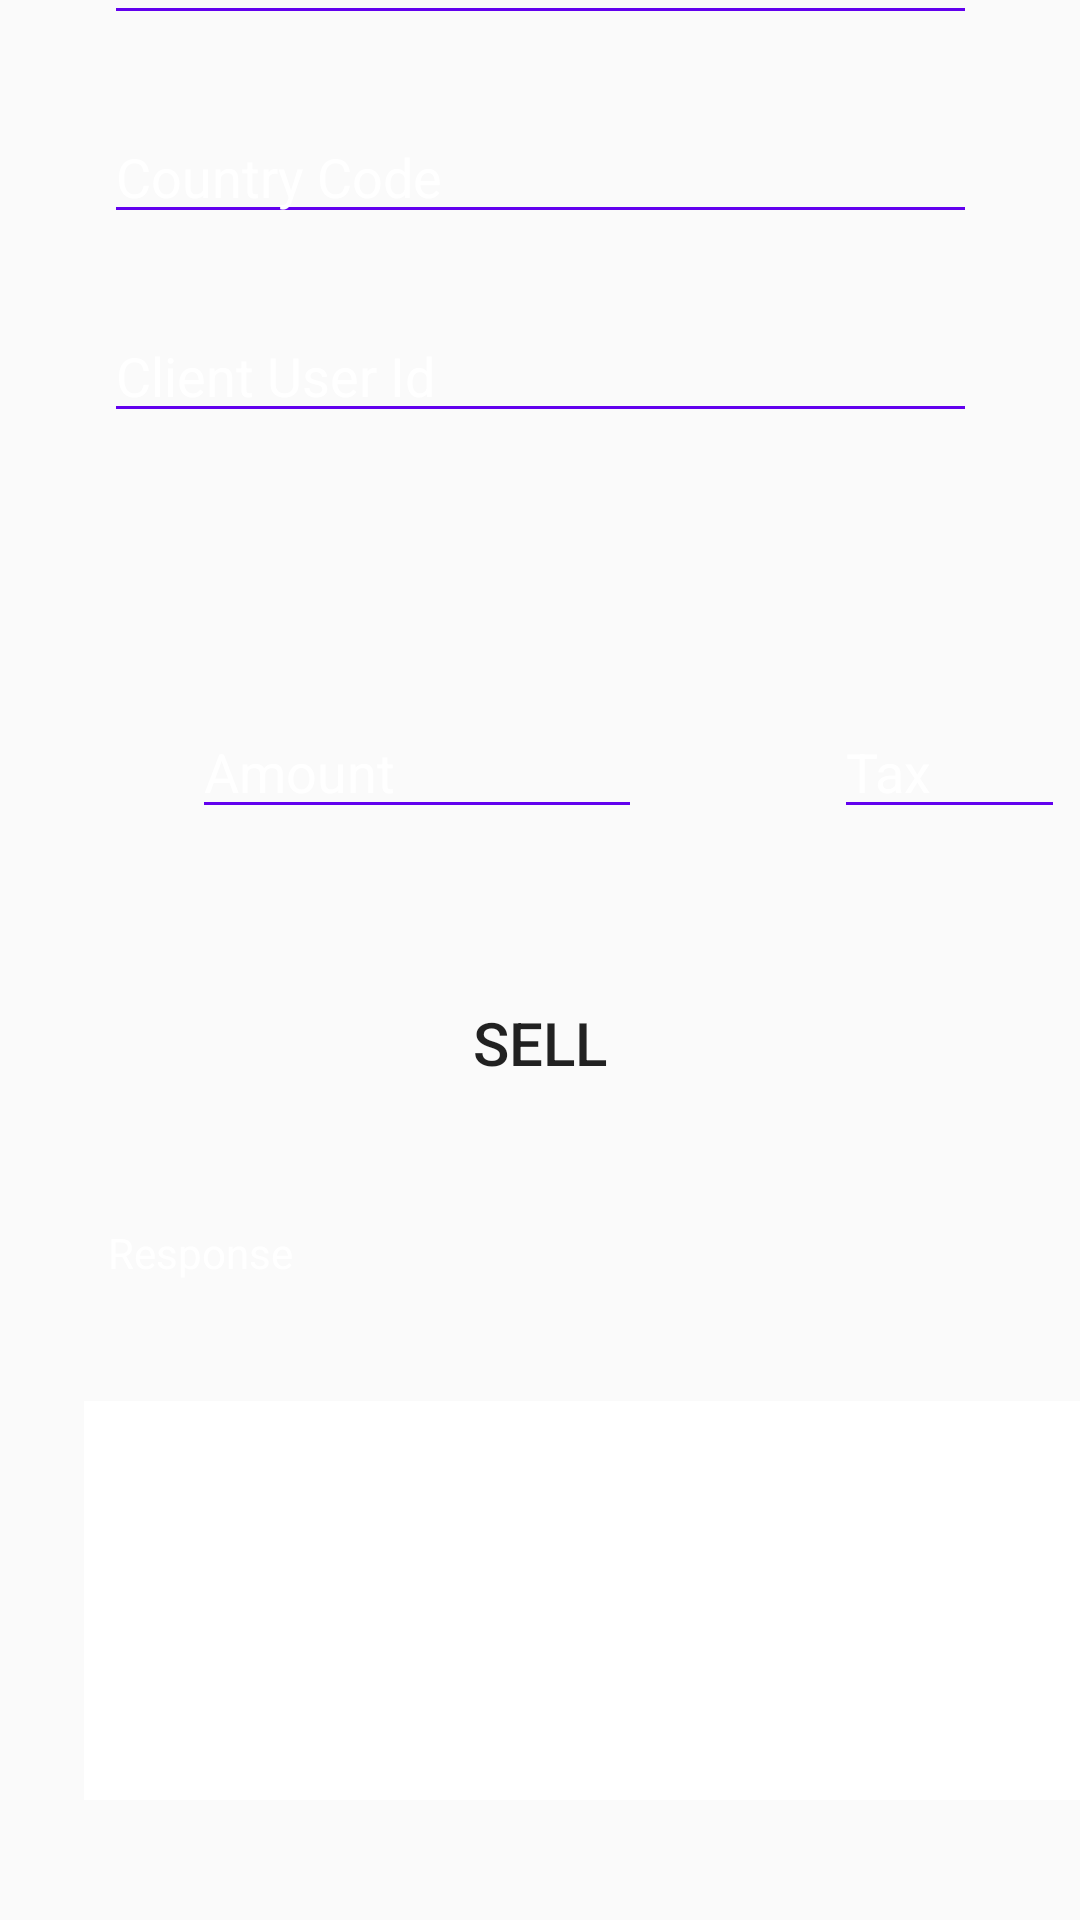

This screen was rendered from an Android layout file. Write that file and the resources it references.
<!-- AndroidManifest.xml: application theme Theme.AppCompat.Light.NoActionBar -->
<!-- res/layout/activity_post.xml -->
<?xml version="1.0" encoding="utf-8"?>
<androidx.constraintlayout.widget.ConstraintLayout xmlns:android="http://schemas.android.com/apk/res/android"
    xmlns:app="http://schemas.android.com/apk/res-auto"
    xmlns:tools="http://schemas.android.com/tools"

    android:layout_width="match_parent"
    android:layout_height="match_parent"
    android:background="@drawable/gradient_background"
    tools:context=".PostActivity">


    <androidx.constraintlayout.widget.ConstraintLayout
        android:id="@+id/clmain"
        android:layout_width="355dp"
        android:layout_height="240dp"
        android:layout_marginBottom="450dp"
        app:layout_constraintLeft_toLeftOf="parent"
        app:layout_constraintRight_toRightOf="parent"
        app:layout_constraintBottom_toBottomOf="parent"
        app:backgroundTint="#FFFFFF">

        <EditText
            android:id="@+id/phoneNumber"
            android:layout_width="match_parent"
            android:layout_height="wrap_content"
            android:layout_marginStart="32dp"
            android:layout_marginTop="20dp"
            android:layout_marginEnd="32dp"
            android:backgroundTint="@color/colorPrimary"
            android:ems="10"
            android:hint="@string/phoneNumber"
            android:textColor="#FFFFFF"
            android:textColorHint="#FFFFFF"
            app:layout_constraintEnd_toEndOf="parent"
            app:layout_constraintStart_toStartOf="parent"
            app:layout_constraintTop_toTopOf="parent" />

        <EditText
            android:id="@+id/countryCode"
            android:layout_width="match_parent"
            android:layout_height="wrap_content"
            android:layout_marginStart="32dp"
            android:layout_marginTop="25dp"
            android:layout_marginEnd="32dp"
            android:backgroundTint="@color/colorPrimary"
            android:ems="10"
            android:hint="@string/countryCode"
            android:textColor="#FFFFFF"
            android:textColorHint="#FFFFFF"
            app:layout_constraintEnd_toEndOf="parent"
            app:layout_constraintStart_toStartOf="parent"
            app:layout_constraintTop_toBottomOf="@+id/phoneNumber" />

        <EditText
            android:id="@+id/clientUserId"
            android:layout_width="match_parent"
            android:layout_height="wrap_content"
            android:layout_marginStart="32dp"
            android:layout_marginTop="25dp"
            android:layout_marginEnd="32dp"
            android:backgroundTint="@color/colorPrimary"
            android:ems="10"
            android:hint="@string/clientUserId"
            android:textColor="#FFFFFF"
            android:textColorHint="#FFFFFF"
            app:layout_constraintEnd_toEndOf="parent"
            app:layout_constraintStart_toStartOf="parent"
            app:layout_constraintTop_toBottomOf="@+id/countryCode" />

    </androidx.constraintlayout.widget.ConstraintLayout>

    <LinearLayout
        android:id="@+id/llamount"
        android:layout_width="355dp"
        android:layout_height="85dp"
        android:layout_marginBottom="340dp"
        android:layout_marginStart="32dp"
        android:orientation="horizontal"
        app:backgroundTint="#FFFFFF"
        app:layout_constraintBottom_toBottomOf="parent"
        app:layout_constraintHorizontal_bias="0.0"
        app:layout_constraintLeft_toLeftOf="parent"
        app:layout_constraintRight_toRightOf="parent">


        <EditText
            android:id="@+id/amount"
            android:layout_width="150dp"
            android:layout_height="wrap_content"
            android:layout_marginStart="32dp"
            android:layout_marginEnd="32dp"
            android:layout_marginTop="20dp"
            android:backgroundTint="@color/colorPrimary"
            android:ems="10"
            android:hint="@string/amount"
            android:textColor="#FFFFFF"
            android:textColorHint="#FFFFFF"
            app:layout_constraintEnd_toEndOf="parent"
            app:layout_constraintStart_toStartOf="parent"
            tools:layout_editor_absoluteY="526dp" />

        <EditText
            android:id="@+id/tax"
            android:layout_width="match_parent"
            android:layout_height="wrap_content"
            android:layout_marginStart="32dp"
            android:layout_marginEnd="32dp"
            android:layout_marginTop="20dp"
            android:backgroundTint="@color/colorPrimary"
            android:ems="10"
            android:hint="@string/tax"
            android:textColor="#FFFFFF"
            android:textColorHint="#FFFFFF"
            app:layout_constraintEnd_toEndOf="parent"
            app:layout_constraintStart_toStartOf="parent"
            tools:layout_editor_absoluteY="526dp" />

    </LinearLayout>

    <Button
        android:id="@+id/btnSell"
        android:layout_width="match_parent"
        android:layout_height="49dp"
        android:layout_marginStart="32dp"
        android:layout_marginEnd="32dp"
        android:layout_marginBottom="268dp"
        android:background="@drawable/button_rounded"
        android:text="Sell"
        android:textColor="@color/colorWhite"
        android:textSize="20sp"
        app:layout_constraintBottom_toBottomOf="parent"
        app:layout_constraintEnd_toEndOf="parent"
        app:layout_constraintHorizontal_bias="0.0"
        app:layout_constraintStart_toStartOf="parent" />


    <TextView
        android:id="@+id/textView2"
        android:layout_width="342dp"
        android:layout_height="36dp"
        android:layout_marginStart="36dp"
        android:layout_marginBottom="196dp"
        android:hint="Response"
        android:textColor="#FFFFFF"
        android:textColorHint="#FFFFFF"
        app:layout_constraintBottom_toBottomOf="parent"
        app:layout_constraintStart_toStartOf="parent" />

    <TextView
        android:id="@+id/txtresponse"
        android:layout_width="354dp"
        android:layout_height="133dp"
        android:layout_marginStart="28dp"
        android:layout_marginBottom="40dp"
        android:textColor="#262626"
        android:textColorHint="#FFFFFF"
        app:backgroundTint="#FFFFFF"
        android:background="#FFFFFF"
        app:layout_constraintBottom_toBottomOf="parent"
        app:layout_constraintStart_toStartOf="parent"></TextView>




</androidx.constraintlayout.widget.ConstraintLayout>
<!-- resources referenced by this layout -->
<resources>
  <string name="amount"> Amount </string>
  <string name="clientUserId"> Client User Id </string>
  <string name="countryCode"> Country Code </string>
  <string name="phoneNumber"> Phone Number </string>
  <string name="tax"> Tax </string>
  <!-- not gathered from this repository: default colours our renderer supplied (Android Studio template values) -->
  <color name="colorPrimary">#FF6200EE</color>
</resources>
